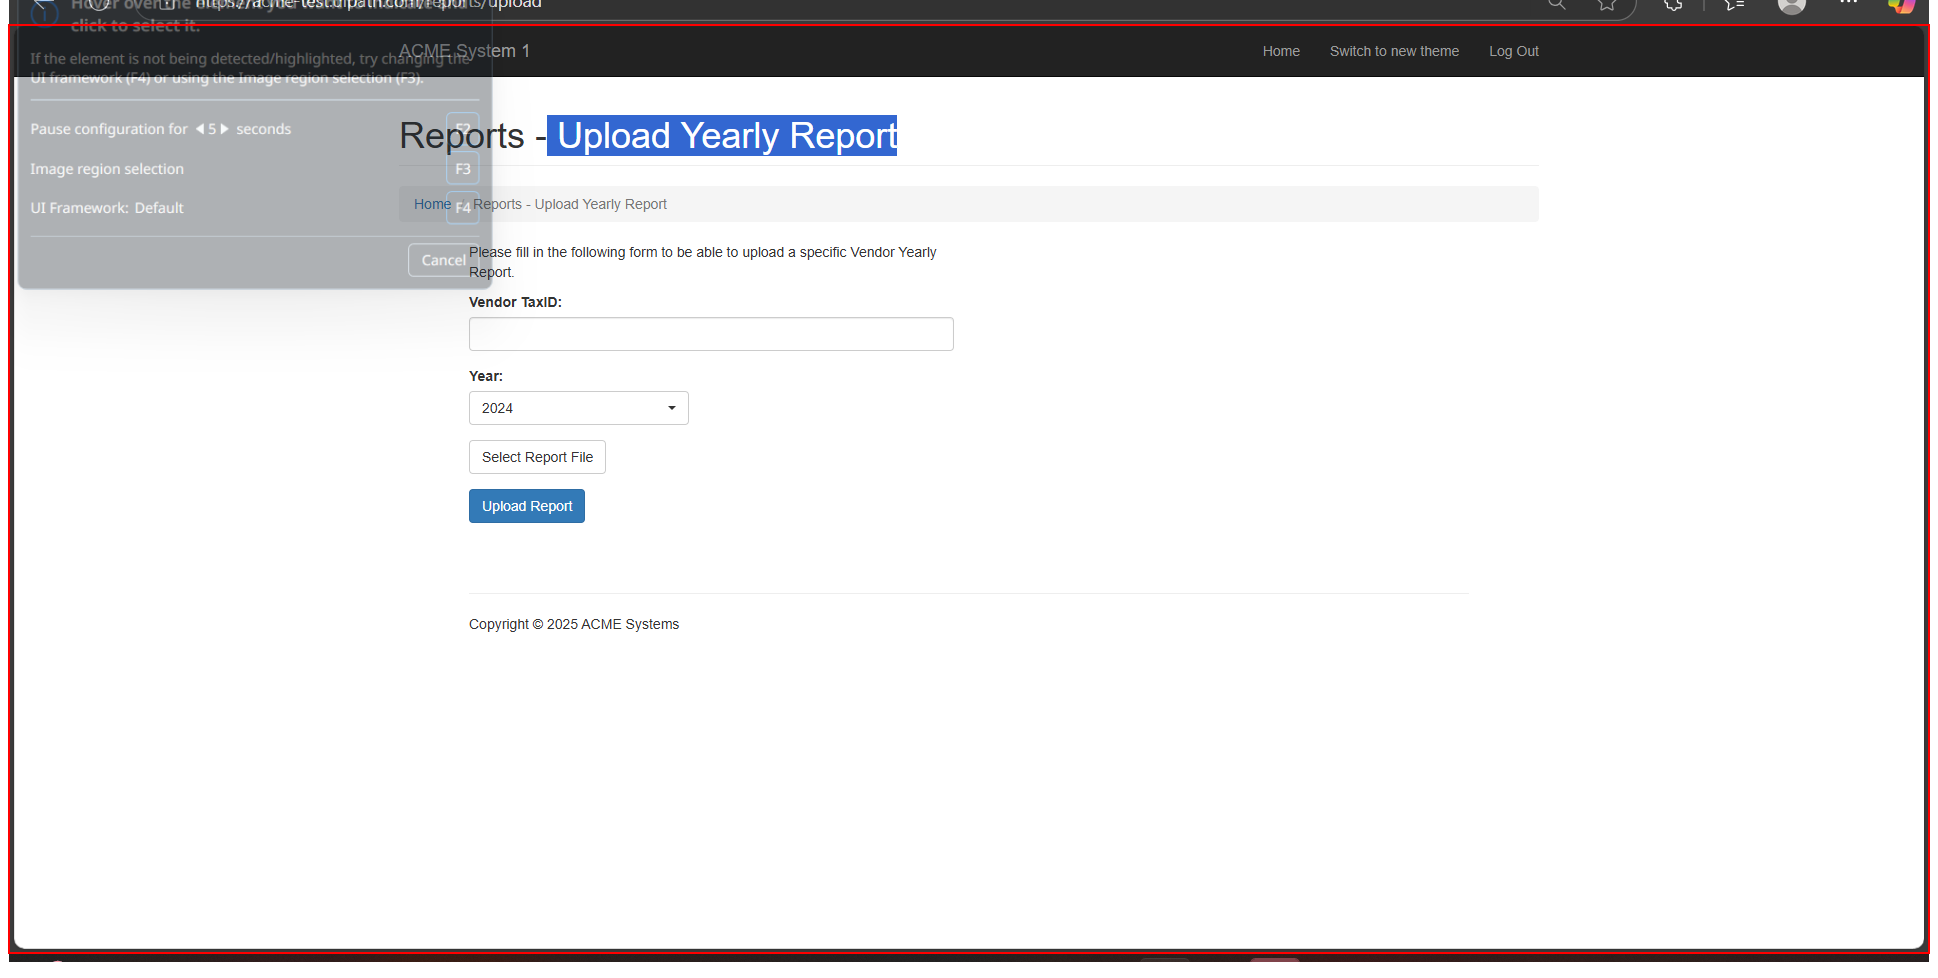
Task: Generate-Yearly-Report_Perofmer
Workflow: UploadReportFileOnAcme

Step 1 [try]: find in window 'ACME System 1 - Upload Yearly Report*' (msedge.exe)

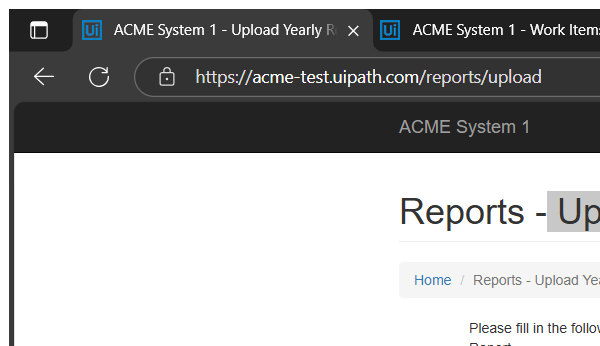
Step 2 [try]: Attach  Edge Browser on Upload Yearly Report Page in window 'ACME System 1 - Upload Yearly Report*' (msedge.exe)

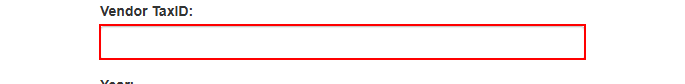
Step 3: type [in_strTaxID] into the text box

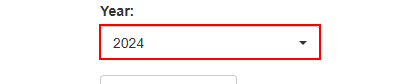
Step 4: select [in_strYear] in the button

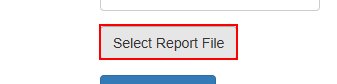
Step 5: click on the label 'Select Report File'

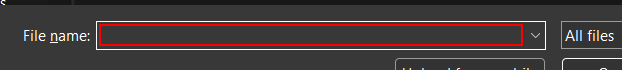
Step 6: type "[in_strPathSave+"\Yearly-Report-"+in_strYear.ToString()+"-"+in_strTaxID+".xlsx"]" into the text box 'File name:' in window 'Open' (msedge.exe)

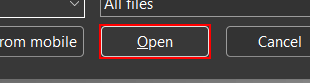
Step 7: click on the button 'Open' in window 'Open' (msedge.exe)

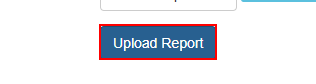
Step 8: click on the button

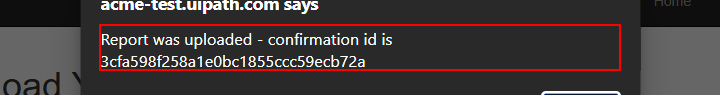
Step 9: get-text from the text 'Report was uploaded - confirmation id is*'

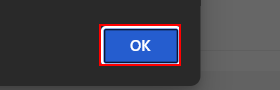
Step 10: click on the push button